Image classification data set "classification" (ingbeeedd/libtorch_vs2017_example on GitHub). Class labels (3): dot particle, misprint, scratch.

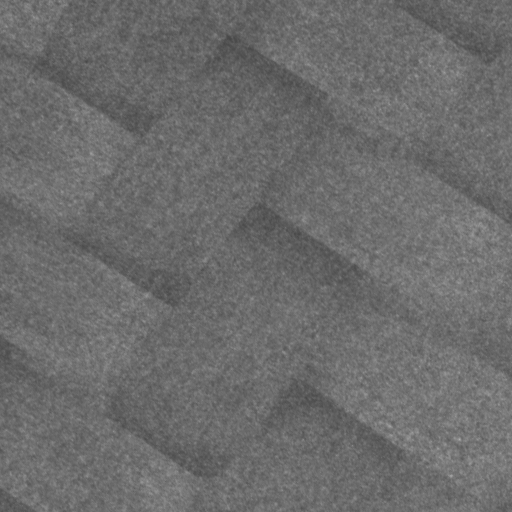
Label: dot particle

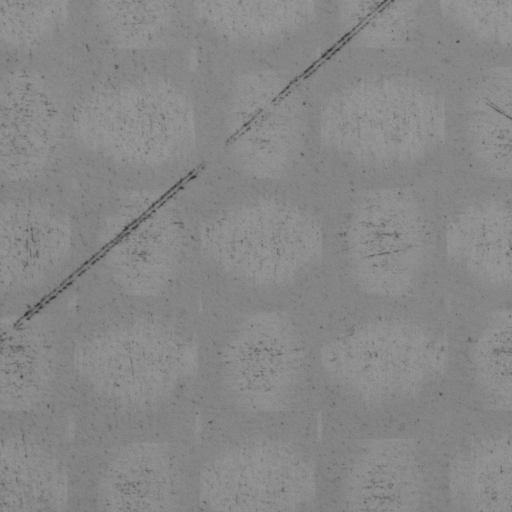
Label: scratch

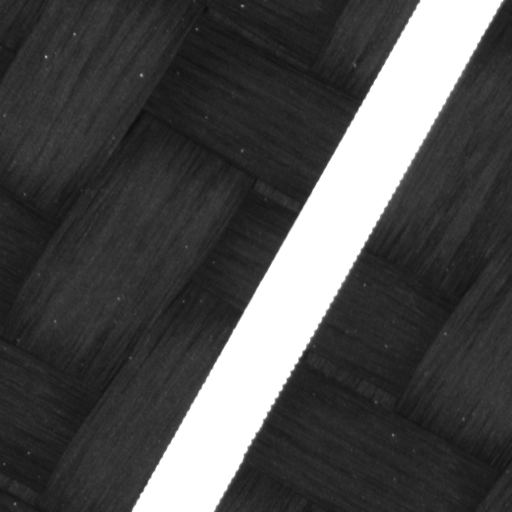
Label: misprint

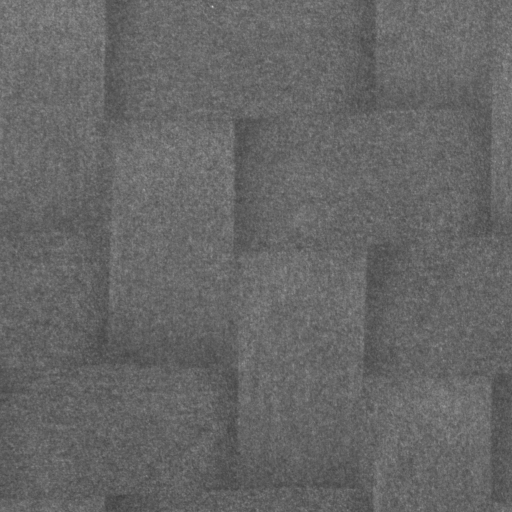
Label: dot particle

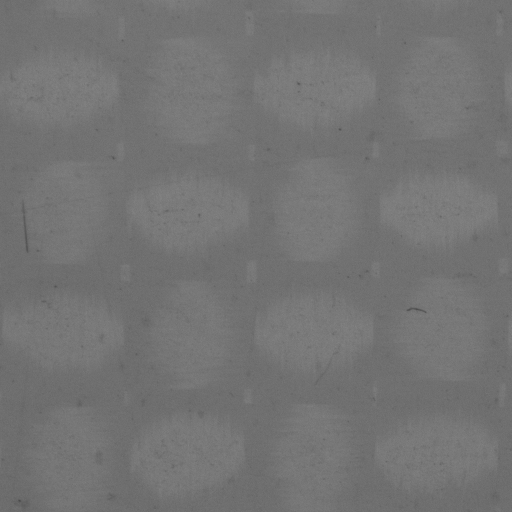
Label: scratch

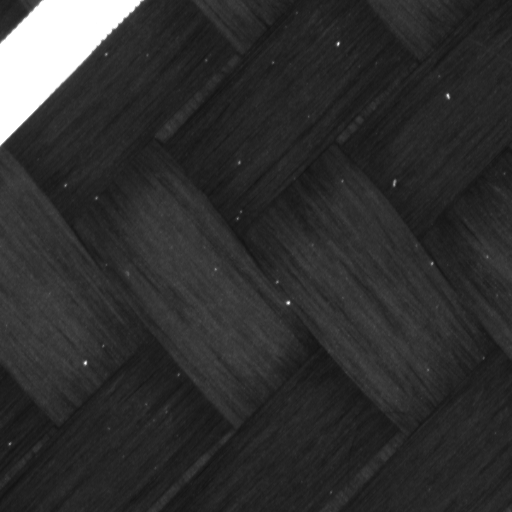
Label: misprint
